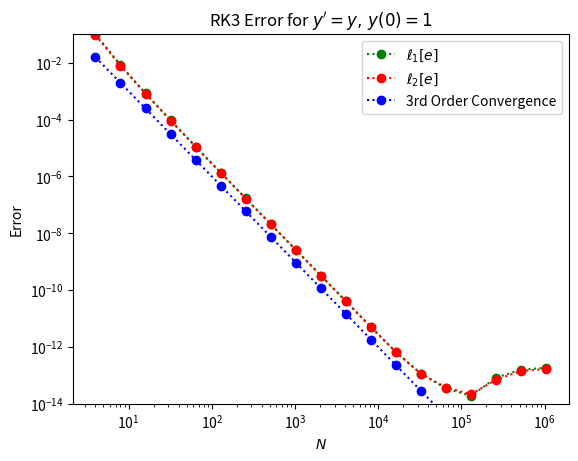

This chart was generated by the following Python code:
import numpy as np
import matplotlib.pyplot as plt

def rk3_step(dydt, y0, dt):
    dydt0 = dydt(y0)
    y1 = y0 + dt/2 * dydt0
    
    dydt1 = dydt(y1)
    y2 = y0 + dt * (-dydt0 + 2*dydt1)

    dydt2 = dydt(y2)
    y3 = y0 + dt * (dydt0/6 + 2*dydt1/3 + dydt2/6)

    return y3

def lp(e, dt, p):
    lp_error = 0
    for i in range(0, len(e)):
        lp_error += np.power(e[i], p)
    lp_error *= dt
    lp_error = np.power(lp_error, 1./p)

    return lp_error

def f(y): return y

def integrate(f, y0, t_end, T):
    t = np.linspace(0, t_end, T)
    y = np.zeros(T)
    y[0] = y0

    n = 0
    while n < T-1:
        y[n+1] = rk3_step(f, y[n], t[1])
        n += 1
    
    return y

T = np.linspace(2, 20, 19)
T = np.power(2, T)
l1e = np.zeros(len(T))
l2e = np.zeros(len(T))
for i in range(0, len(T)):
    y = integrate(f, 1, 2, int(T[i]))
    t = np.linspace(0, 2, int(T[i]))
    y_ana = np.exp(t)

    e = np.abs(y - y_ana)
    l1e[i] = lp(e, t[1], 1)
    l2e[i] = lp(e, t[1], 2)

plt.loglog(T, l1e, ':o', color = 'green', label = r"$\ell_1 [e]$")
plt.loglog(T, l2e, ':o', color = 'red', label = r"$\ell_2 [e]$")
plt.loglog(T, 1/T**3, ':o', color = 'blue', label = "3rd Order Convergence")
plt.xlabel(r"$N$")
plt.ylabel("Error")
plt.ylim(1e-14, 1e-1)
plt.title("RK3 Error for " + r"$y' = y, \, y(0) = 1$")
plt.legend()
plt.savefig("RK3 Error Convergence (exp).png", dpi = 200)